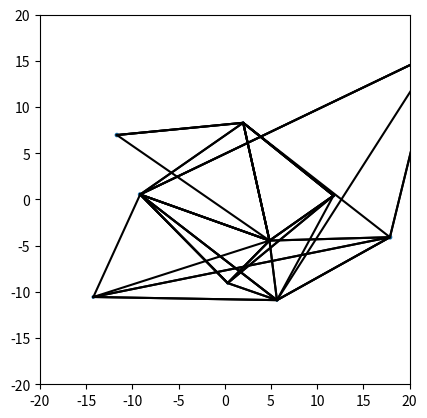

This chart was generated by the following Python code:
import numpy as np
import matplotlib.pyplot as plt
from matplotlib.animation import FuncAnimation
from scipy.spatial import Delaunay

# Define the Bubble class
class Bubble:
    def __init__(self, center, radius, view_vector):
        self.center = np.array(center)
        self.radius = radius
        self.view_vector = np.array(view_vector)

    def update(self, dt):
        # Simulate the bubble's movement
        self.center += np.random.normal(scale=0.1, size=3)
        self.radius += np.random.normal(scale=0.01)
        self.view_vector += np.random.normal(scale=0.01, size=3)
        self.view_vector /= np.linalg.norm(self.view_vector)

# Initialize bubbles
def init_bubbles(num_bubbles):
    bubbles = []
    for i in range(num_bubbles):
        center = np.random.normal(scale=10, size=3)
        radius = np.random.uniform(1, 3)
        view_vector = np.random.normal(size=3)
        view_vector /= np.linalg.norm(view_vector)
        bubbles.append(Bubble(center, radius, view_vector))
    return bubbles

# Perform Delaunay triangulation on the bubble centers
def perform_delaunay(bubbles):
    centers = [b.center for b in bubbles]
    tri = Delaunay(centers)
    return tri.simplices

# Animate the bubbles
def animate_bubbles(bubbles, simplices):
    fig, ax = plt.subplots()
    ax.set_aspect('equal')
    ax.set_xlim(-20, 20)
    ax.set_ylim(-20, 20)

    # Draw the Delaunay triangles
    for simplice in simplices:
        vertices = [bubbles[i].center[:2] for i in simplice]
        ax.plot([v[0] for v in vertices], [v[1] for v in vertices], 'k-')

    # Draw the bubbles
    scat = ax.scatter([b.center[0] for b in bubbles], [b.center[1] for b in bubbles], s=[b.radius**2 for b in bubbles])

    def update(frame):
        # Update the bubbles
        for b in bubbles:
            b.update(dt)

        # Redraw the bubbles
        scat.set_offsets(np.array([[b.center[0], b.center[1]] for b in bubbles]))
        scat.set_sizes(np.array([b.radius**2 for b in bubbles]))

        # Redraw the Delaunay triangles
        simplices = perform_delaunay(bubbles)
        for line in ax.lines:
            line.set_linewidth(0)
        for simplice in simplices:
            vertices = [bubbles[i].center[:2] for i in simplice]
            ax.plot([v[0] for v in vertices], [v[1] for v in vertices], 'k-')

    ani = FuncAnimation(fig, update, frames=1000, interval=20, blit=False)
    plt.show()

if __name__ == '__main__':
    num_bubbles = 10
    dt = 0.01
    bubbles = init_bubbles(num_bubbles)
    simplices = perform_delaunay(bubbles)
    animate_bubbles(bubbles, simplices)
